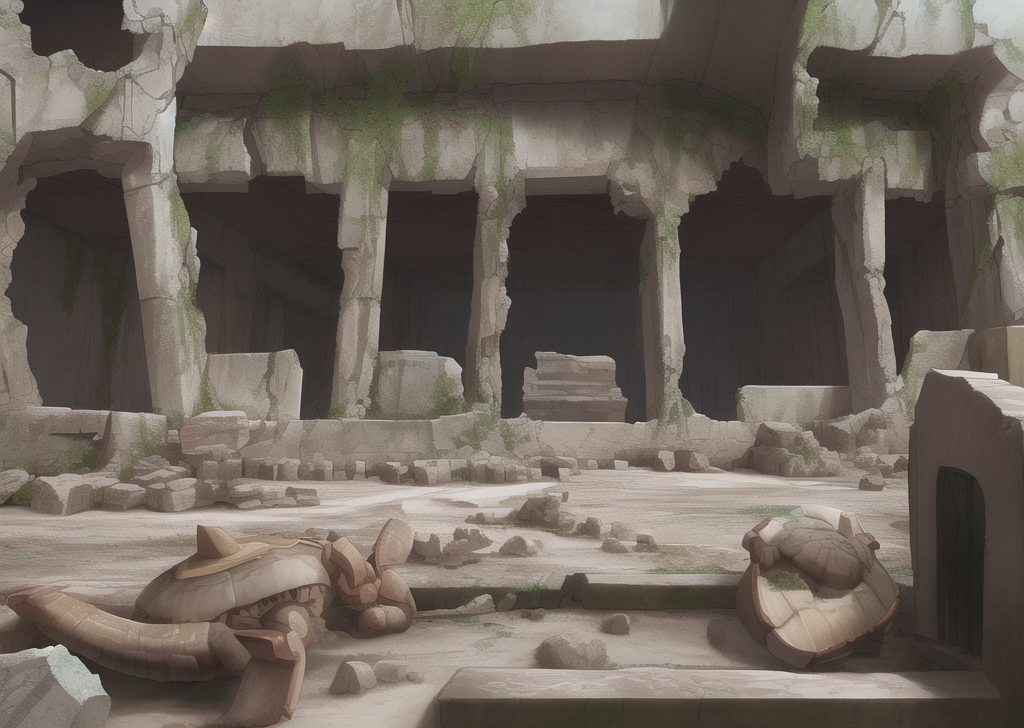
Generation parameters embedded in this image by AUTOMATIC1111 Stable Diffusion web UI or a fork of it (Forge, ...) (PNG 'parameters' text chunk):
turtle shells, paitings on turtle shells, old Civilization, ruin
Negative prompt: turtles
Steps: 20, Sampler: Euler a, CFG scale: 7, Seed: 1574916924, Size: 1024x728, Model hash: 7f96a1a9ca, Model: anything-v5-PrtRE, Clip skip: 2, ENSD: 31337, Version: v1.3.2